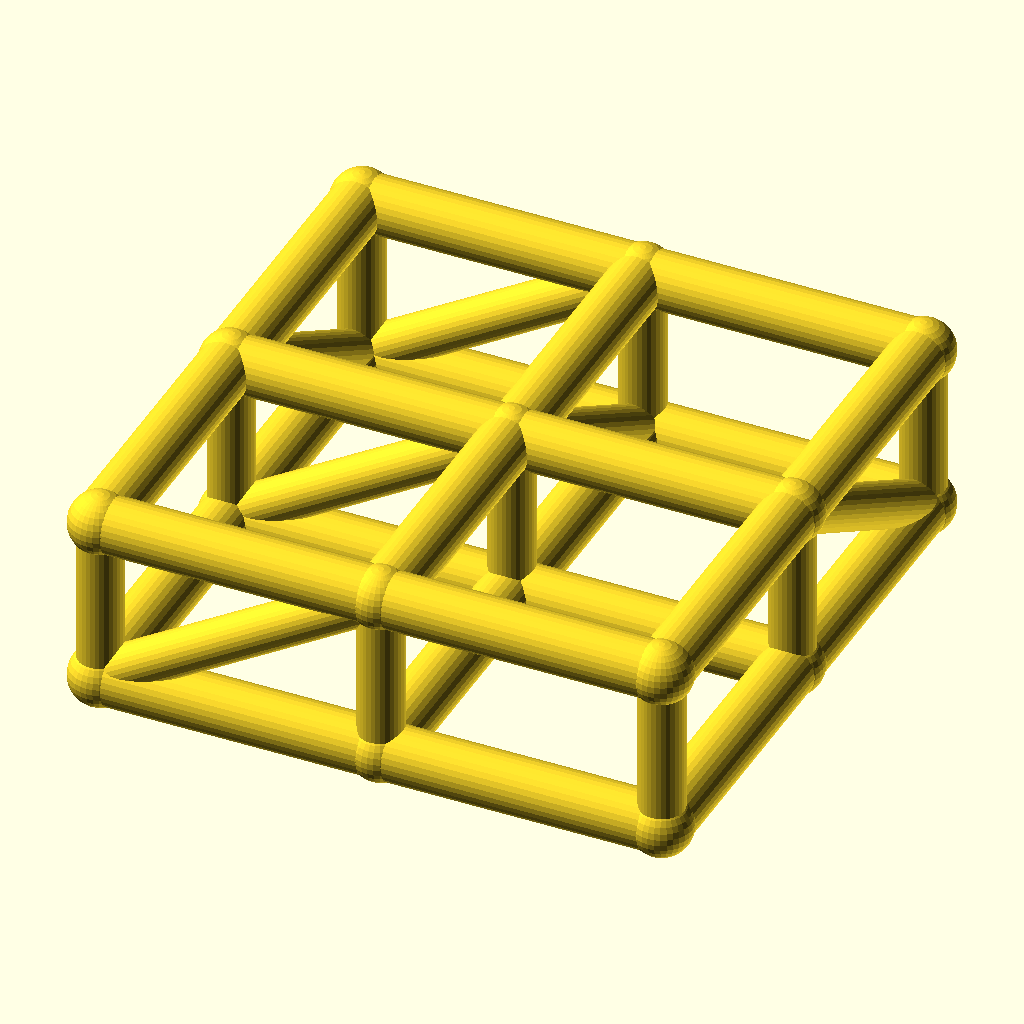
Cell 1: rendered with the file's own defaults.
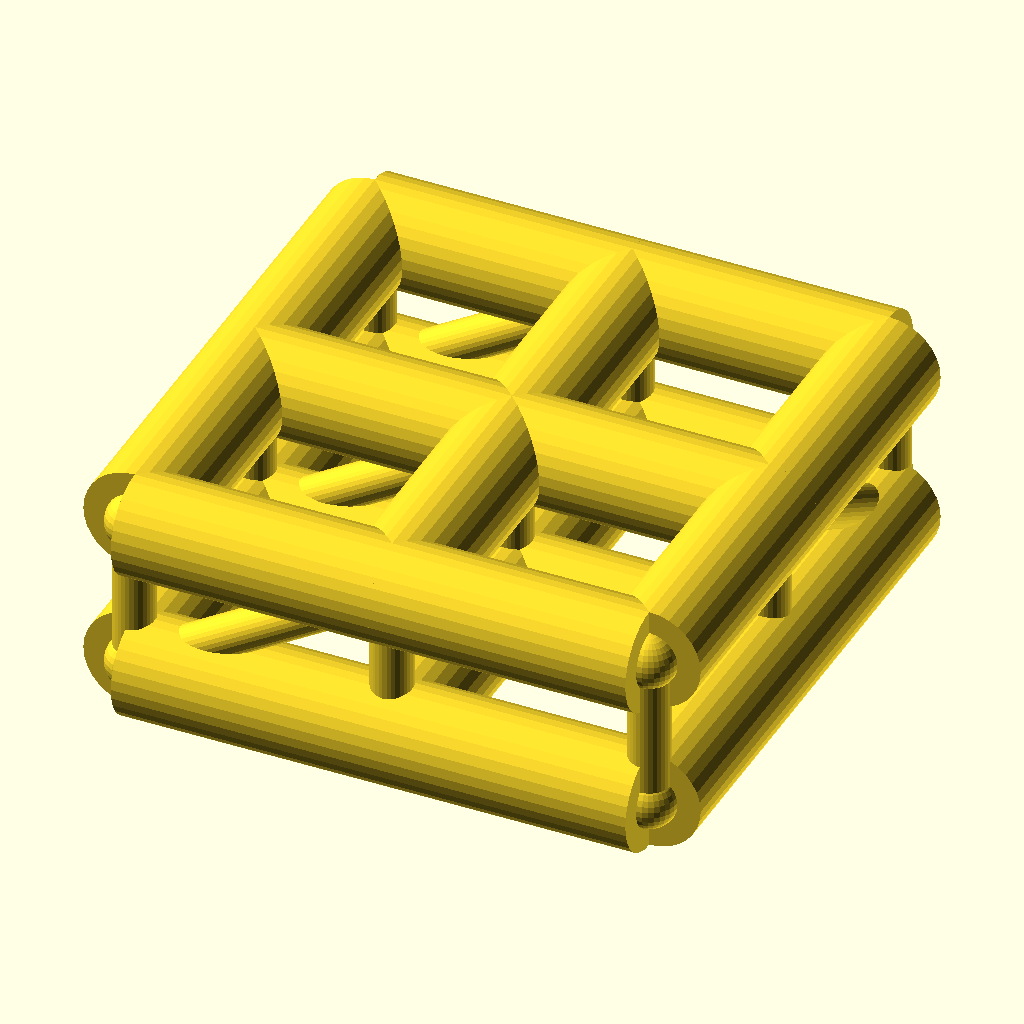
Cell 2: chord_r = 8 (everything else at default).
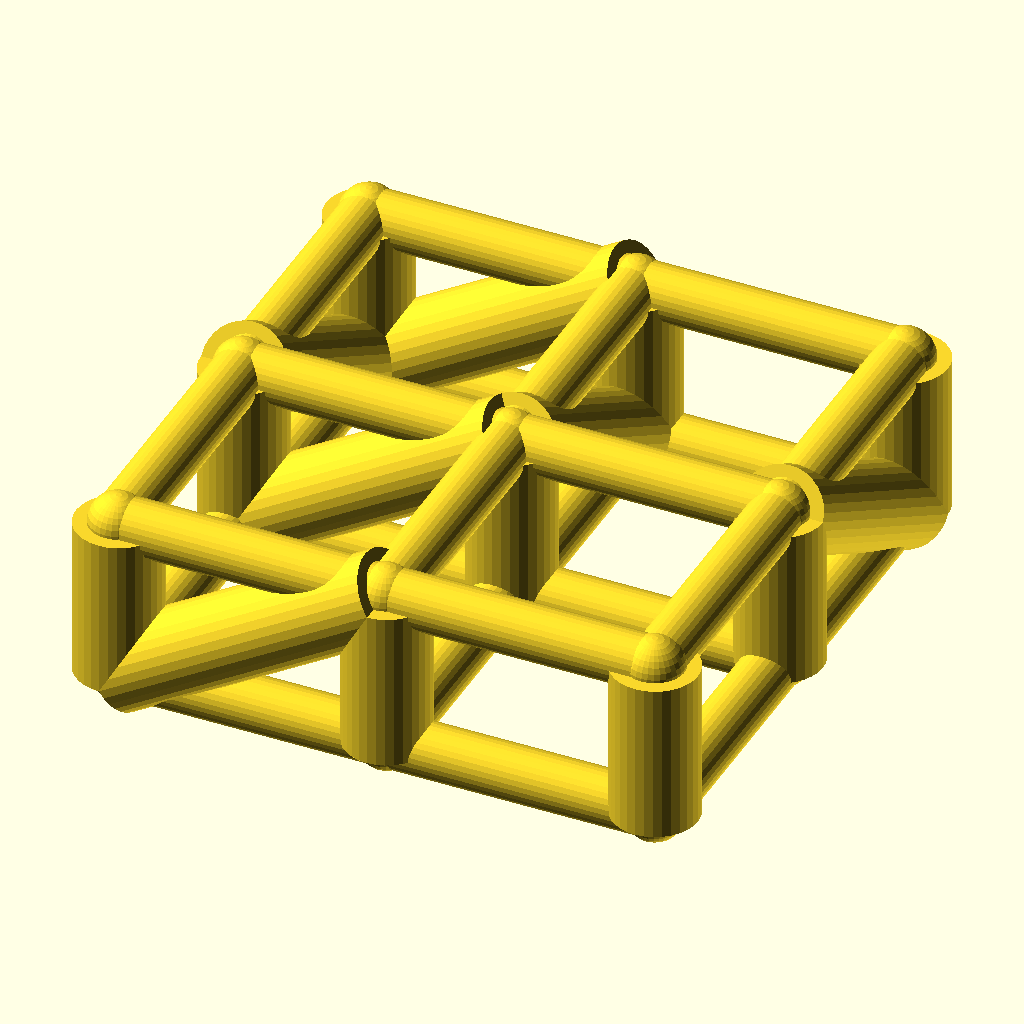
Cell 3 — web_r set to 6.4, the other parameters unchanged.
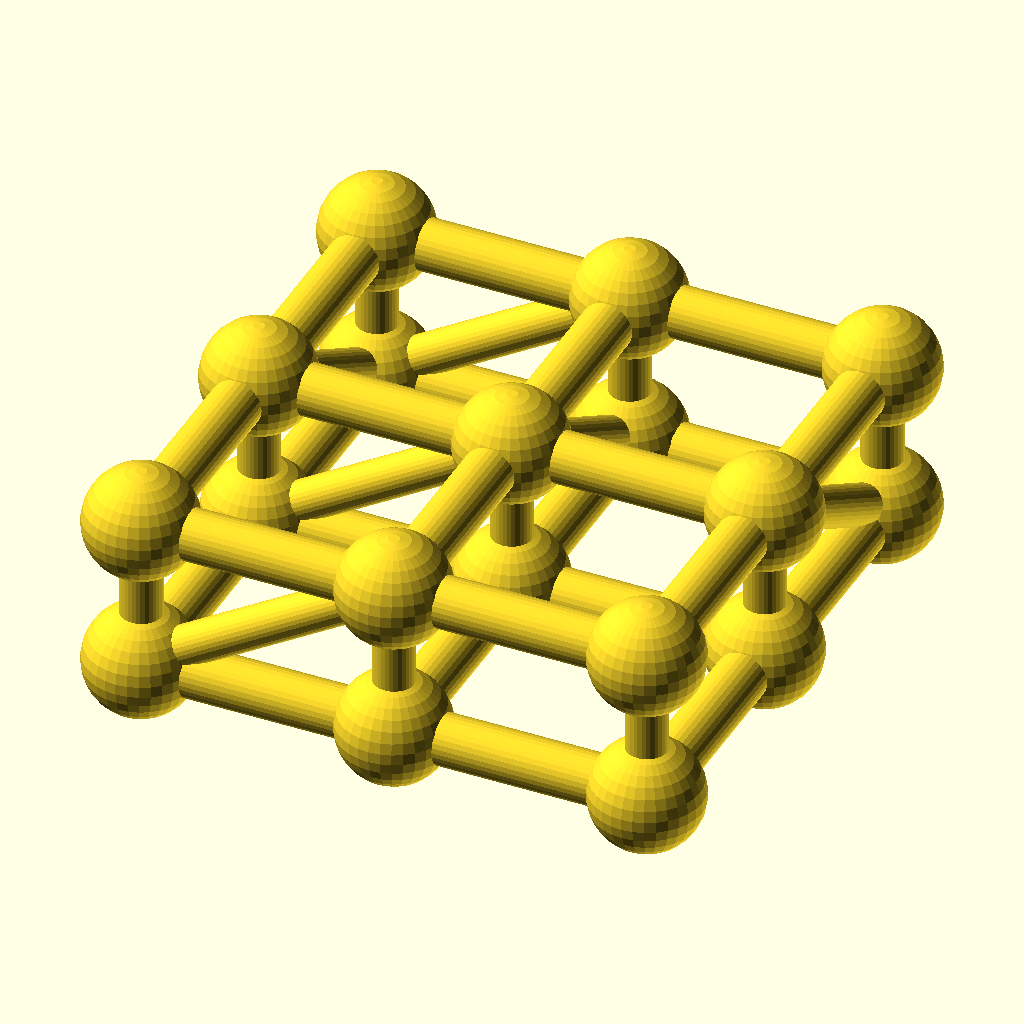
Cell 4: joint_r = 8.8 (everything else at default).
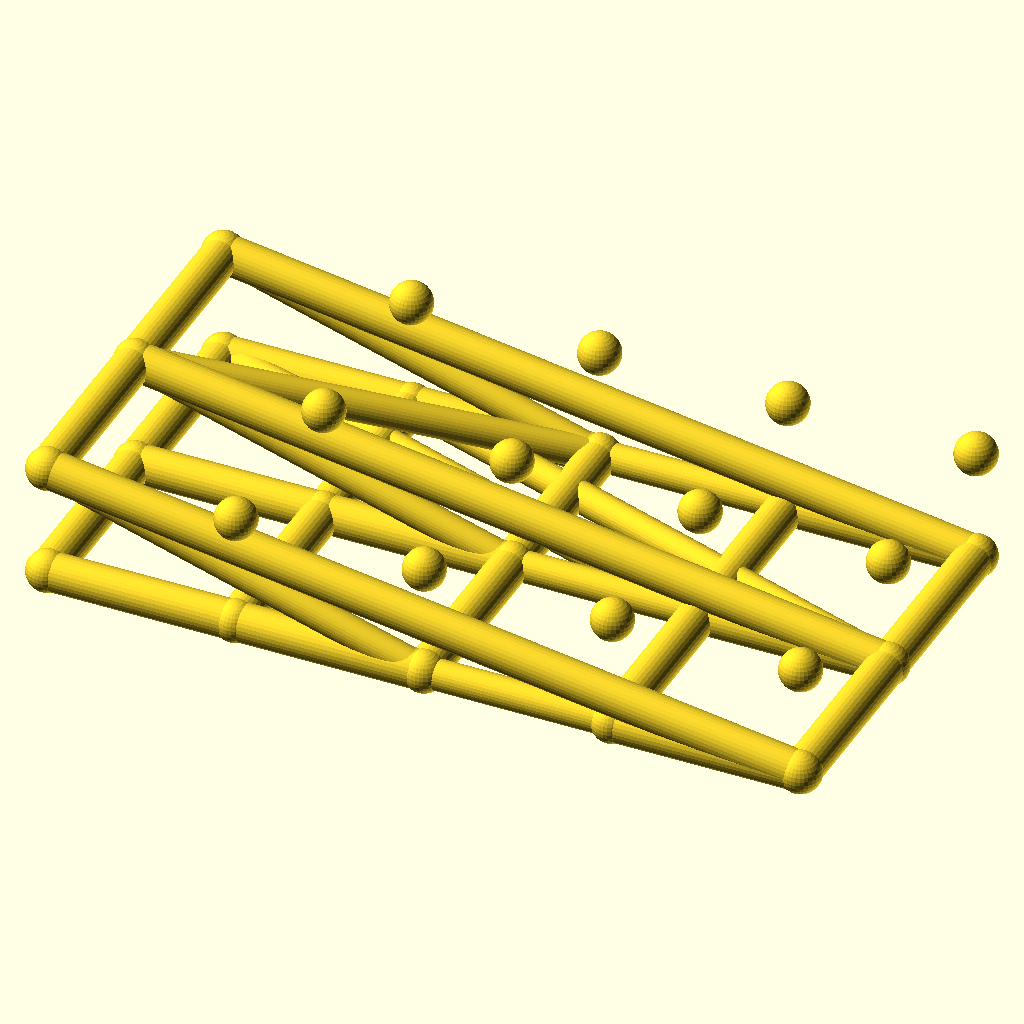
Cell 5: the same model with cells_x = 4.
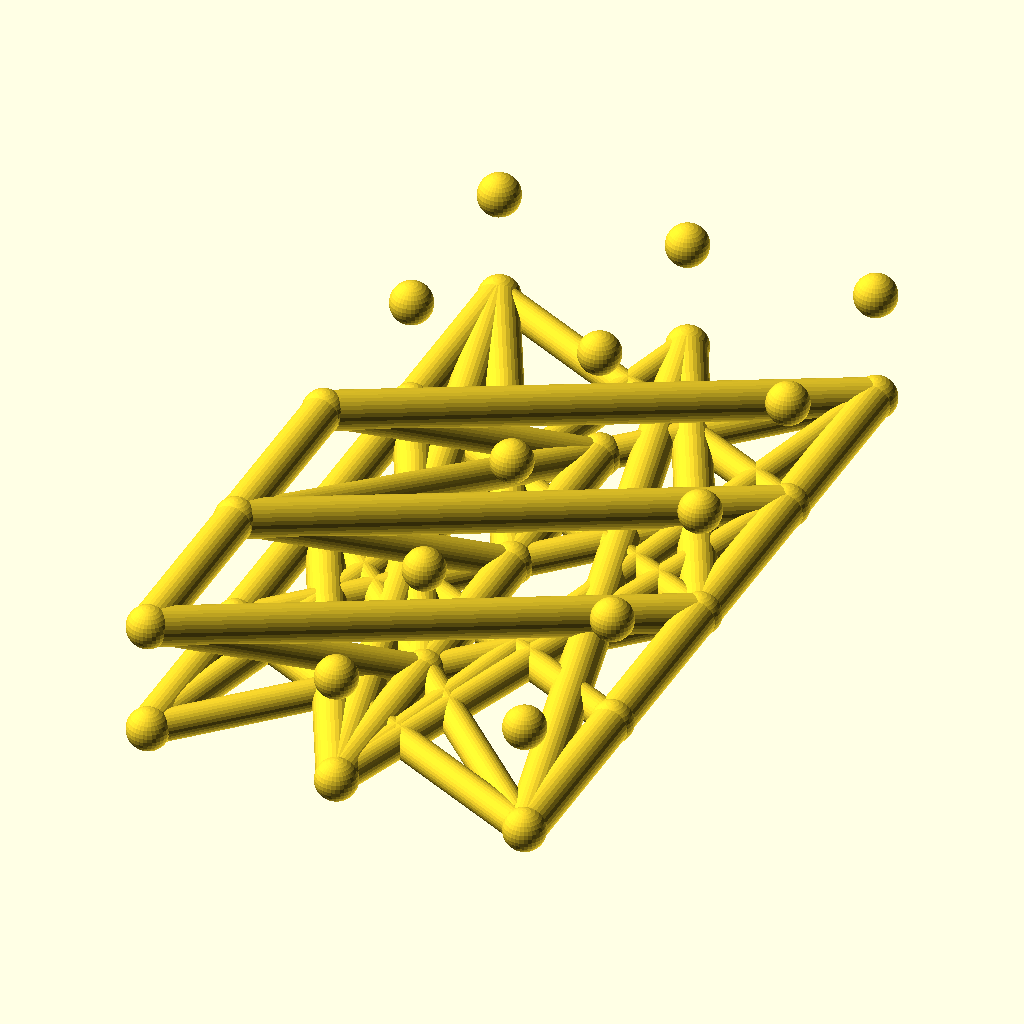
Cell 6 — cells_y set to 4, the other parameters unchanged.
The same orthographic view direction (rotation 55°, 0°, 25°; colour scheme Cornfield) for every cell, with the view re-fitted per cell, so scale and position can differ between cells.
Source of the model, optional_data/data/wire2/spaceframes/scene_0153.scad:
$fn = 32;

// ----------------------------------------------------------------------
// Space frame
// ----------------------------------------------------------------------

// --- parameters (mm) ---
chord_r = 4;              // chord / longeron radius
web_r = 3.2;              // diagonal and strut radius
joint_r = 4.4;            // joint ball radius
cells_x = 2;              // cells along X
cells_y = 2;              // cells along Y
pitch = 40;               // grid pitch (X and Y)
grid_h = 24;              // layer spacing, Z

bbox_x = cells_x * pitch + 2 * joint_r;  // overall X, joints included
bbox_y = cells_y * pitch + 2 * joint_r;  // overall Y, joints included
bbox_z = grid_h + 2 * joint_r;  // overall Z, joints included
chord_d = 2 * chord_r;  // chord stock diameter
web_d = 2 * web_r;  // web stock diameter
joint_d = 2 * joint_r;  // joint ball diameter
plan_x = cells_x * pitch;  // chord plan length, X
plan_y = cells_y * pitch;  // chord plan width, Y
nodes = [for (lvl = [0, 1], i = [0 : cells_x], j = [0 : cells_y]) [i * pitch, j * pitch, lvl * grid_h]];

module member(a, b, r) {
  /* round stock from joint a to joint b, ends buried in the joint balls */
  d = b - a;
  length = norm(d);
  translate(a) rotate([0, acos(d[2] / length), atan2(d[1], d[0])])
    cylinder(h = length, r = r);
}

module joint(p, r) {
  /* ball at the joint centre, fatter than every member meeting there */
  translate(p) sphere(r = r);
}

/* members - each call is one graph edge */
member(nodes[0], nodes[3], chord_r);
member(nodes[1], nodes[4], chord_r);
member(nodes[2], nodes[5], chord_r);
member(nodes[3], nodes[6], chord_r);
member(nodes[4], nodes[7], chord_r);
member(nodes[5], nodes[8], chord_r);
member(nodes[0], nodes[1], chord_r);
member(nodes[1], nodes[2], chord_r);
member(nodes[3], nodes[4], chord_r);
member(nodes[4], nodes[5], chord_r);
member(nodes[6], nodes[7], chord_r);
member(nodes[7], nodes[8], chord_r);
member(nodes[9], nodes[12], chord_r);
member(nodes[10], nodes[13], chord_r);
member(nodes[11], nodes[14], chord_r);
member(nodes[12], nodes[15], chord_r);
member(nodes[13], nodes[16], chord_r);
member(nodes[14], nodes[17], chord_r);
member(nodes[9], nodes[10], chord_r);
member(nodes[10], nodes[11], chord_r);
member(nodes[12], nodes[13], chord_r);
member(nodes[13], nodes[14], chord_r);
member(nodes[15], nodes[16], chord_r);
member(nodes[16], nodes[17], chord_r);
member(nodes[0], nodes[9], web_r);
member(nodes[1], nodes[10], web_r);
member(nodes[2], nodes[11], web_r);
member(nodes[3], nodes[12], web_r);
member(nodes[4], nodes[13], web_r);
member(nodes[5], nodes[14], web_r);
member(nodes[6], nodes[15], web_r);
member(nodes[7], nodes[16], web_r);
member(nodes[8], nodes[17], web_r);
member(nodes[0], nodes[12], web_r);
member(nodes[1], nodes[13], web_r);
member(nodes[2], nodes[14], web_r);
member(nodes[10], nodes[2], web_r);
member(nodes[13], nodes[5], web_r);
member(nodes[16], nodes[8], web_r);

/* joint balls */
for (p = nodes) joint(p, joint_r);
Customizer parameters (derived from the source; name, type, default, range or options):
chord_r: number, default 4
web_r: number, default 3.2
joint_r: number, default 4.4
cells_x: number, default 2
cells_y: number, default 2
pitch: number, default 40
grid_h: number, default 24
